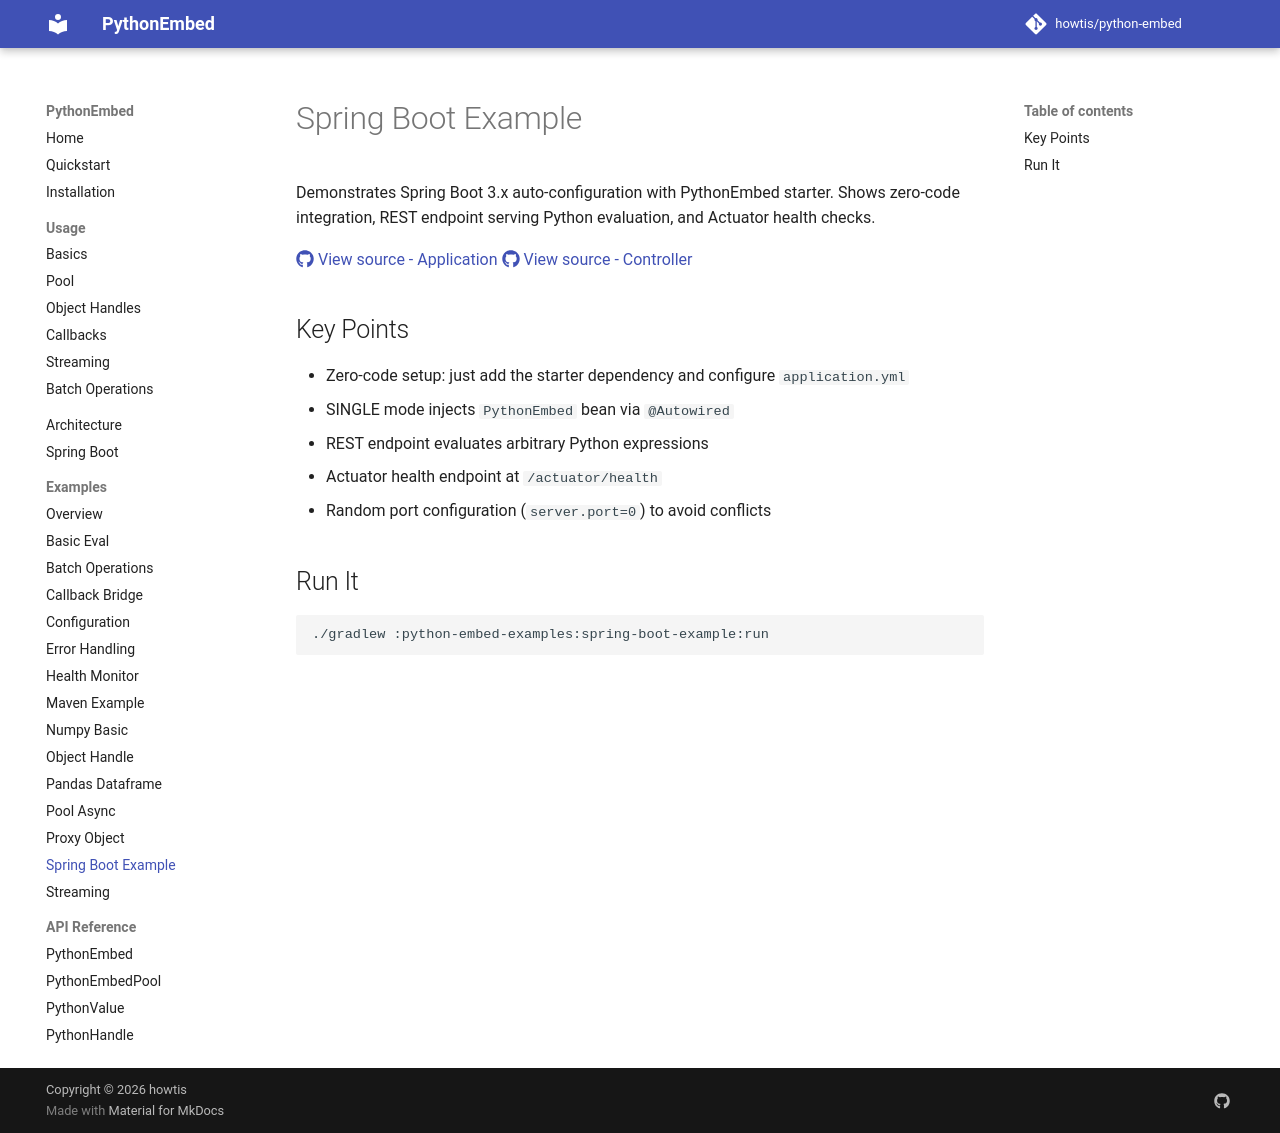

repository: howtis/python-embed · page: examples/spring-boot-example/index.html · generator: mkdocs

# Spring Boot Example

Demonstrates Spring Boot 3.x auto-configuration with PythonEmbed starter. Shows zero-code integration, REST endpoint serving Python evaluation, and Actuator health checks.

[:fontawesome-brands-github: View source - Application](https://github.com/howtis/python-embed/blob/main/python-embed-examples/spring-boot-example/src/main/java/io/github/howtis/pythonembed/examples/SpringBootExampleApplication.java)
[:fontawesome-brands-github: View source - Controller](https://github.com/howtis/python-embed/blob/main/python-embed-examples/spring-boot-example/src/main/java/io/github/howtis/pythonembed/examples/PythonController.java)

## Key Points

- Zero-code setup: just add the starter dependency and configure `application.yml`
- SINGLE mode injects `PythonEmbed` bean via `@Autowired`
- REST endpoint evaluates arbitrary Python expressions
- Actuator health endpoint at `/actuator/health`
- Random port configuration (`server.port=0`) to avoid conflicts

## Run It

```bash
./gradlew :python-embed-examples:spring-boot-example:run
```
